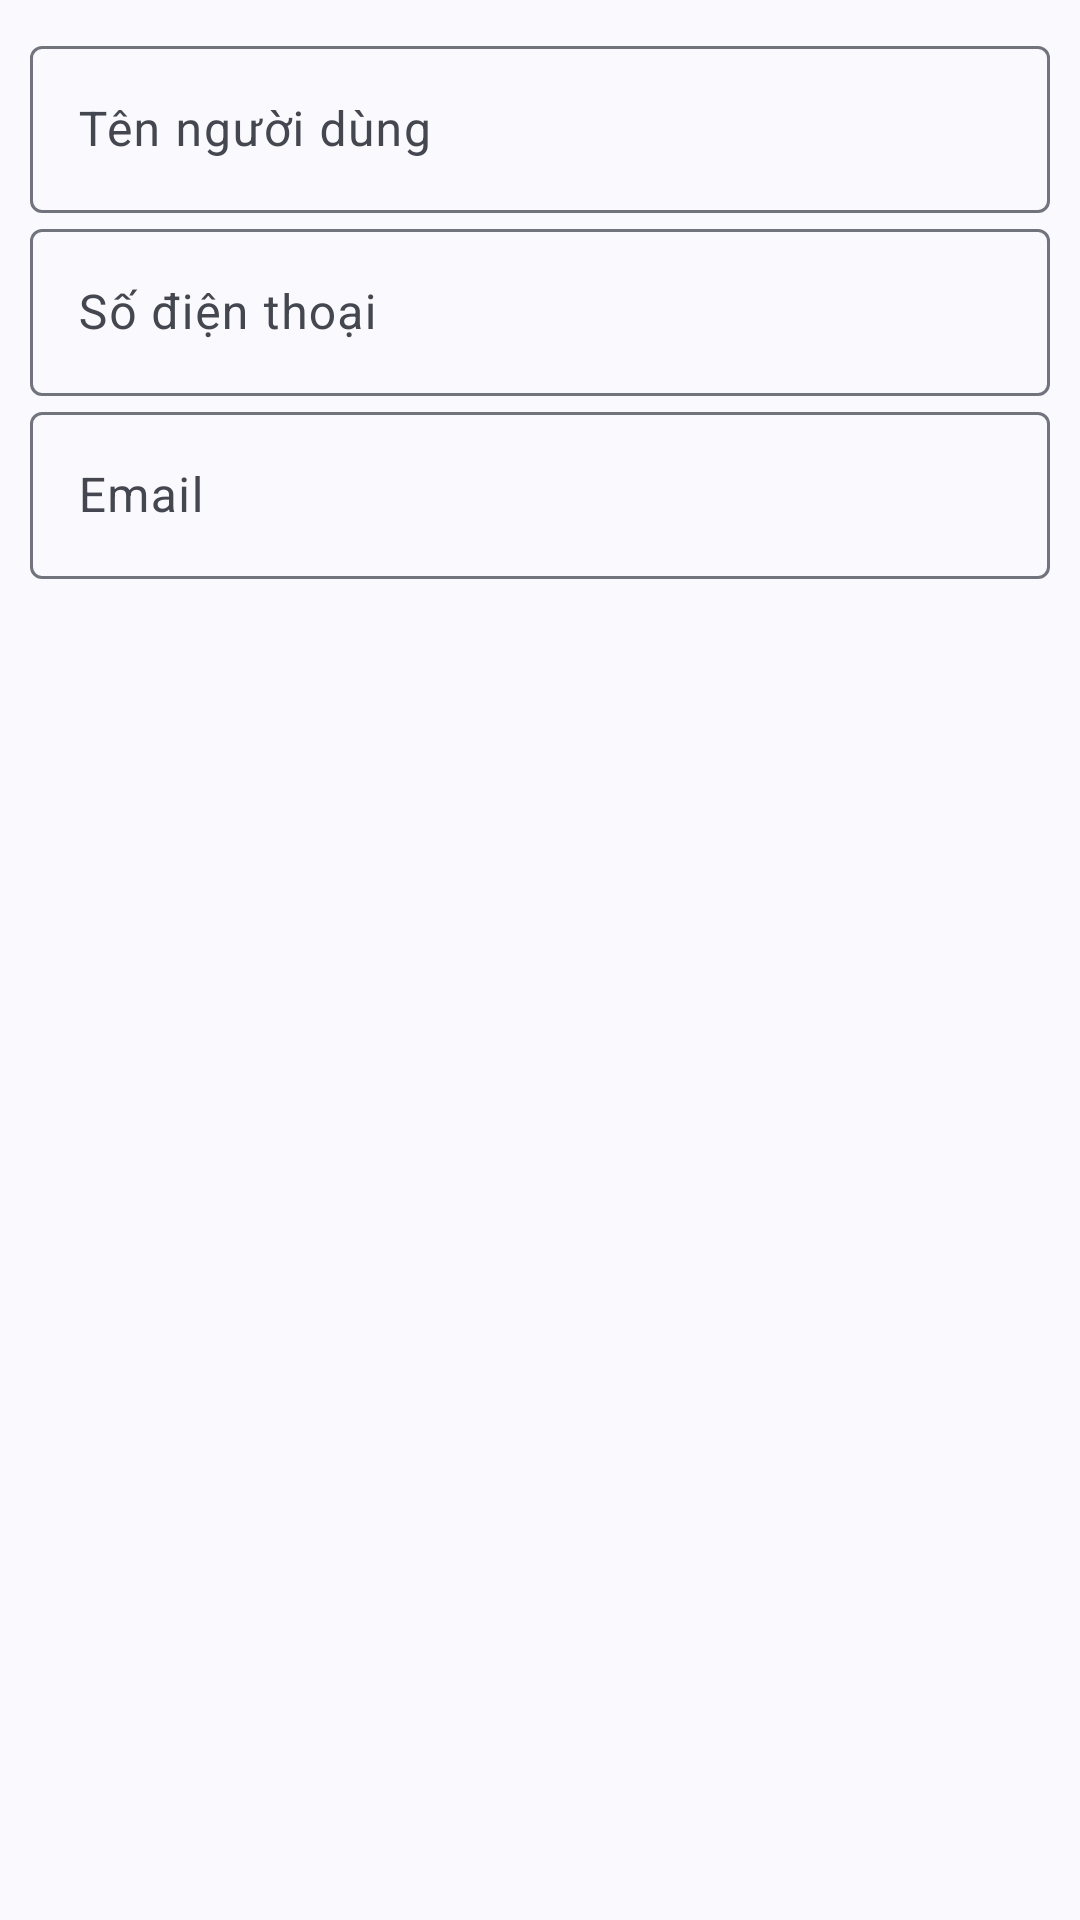

This screen was rendered from an Android layout file. Write that file and the resources it references.
<!-- AndroidManifest.xml: application theme Theme.NuocNgotTVD -->
<!-- res/layout/dialog_change_info.xml -->
<?xml version="1.0" encoding="utf-8"?>
<LinearLayout xmlns:android="http://schemas.android.com/apk/res/android"
    android:layout_width="match_parent"
    android:layout_height="match_parent"
    android:orientation="vertical"
    android:padding="10dp">

    <com.google.android.material.textfield.TextInputLayout
        android:layout_width="match_parent"
        android:layout_height="wrap_content">

        <com.google.android.material.textfield.TextInputEditText
            android:layout_width="match_parent"
            android:id="@+id/nameEditText"
            android:hint="Tên người dùng"
            android:layout_height="wrap_content"></com.google.android.material.textfield.TextInputEditText>
    </com.google.android.material.textfield.TextInputLayout>

    <com.google.android.material.textfield.TextInputLayout
        android:layout_width="match_parent"
        android:layout_height="wrap_content">

        <com.google.android.material.textfield.TextInputEditText
            android:id="@+id/phoneEditText"
            android:layout_width="match_parent"
            android:hint="Số điện thoại"
            android:layout_height="wrap_content"></com.google.android.material.textfield.TextInputEditText>
    </com.google.android.material.textfield.TextInputLayout>

    <com.google.android.material.textfield.TextInputLayout
        android:layout_width="match_parent"
        android:layout_height="wrap_content">

        <com.google.android.material.textfield.TextInputEditText
            android:layout_width="match_parent"
            android:id="@+id/emailEditText"
            android:hint="Email"
            android:layout_height="wrap_content"></com.google.android.material.textfield.TextInputEditText>
    </com.google.android.material.textfield.TextInputLayout>
</LinearLayout>
<!-- resources referenced by this layout -->
<resources>
  <style name="Theme.NuocNgotTVD" parent="Theme.Material3.DynamicColors.Light">
          <item name="fontFamily">@font/googlesans</item>
          <item name="android:statusBarColor">@android:color/transparent</item>
          <item name="materialThemeOverlay">?attr/dynamicColorThemeOverlay</item>
          <item name="windowActionBar">false</item>
          <item name="windowNoTitle">true</item>
          <item name="android:navigationBarColor">?attr/colorSurface</item>
          <item name="android:windowSplashScreenBackground">?attr/colorSurface</item>
          <item name="android:windowLightStatusBar">?attr/isLightTheme</item>
          <item name="android:windowLightNavigationBar">?attr/isLightTheme</item>
          <item name="alertDialogTheme">@style/ThemeOverlay.Material3.AlertDialog</item>
          <item name="dialogTheme">@style/ThemeOverlay.Material3.AlertDialog</item>
          </style>
  <style name="ThemeOverlay.Material3.AlertDialog" parent="@style/ThemeOverlay.Material3.MaterialAlertDialog">
              <item name="android:windowBackground">@drawable/m3_alert_dialog_background</item>
          </style>
  <!-- drawable m3_alert_dialog_background (drawable) -->
  <?xml version="1.0" encoding="utf-8"?>
  <inset
      android:insetLeft="@dimen/mtrl_alert_dialog_background_inset_start"
      android:insetRight="@dimen/mtrl_alert_dialog_background_inset_end"
      android:insetTop="@dimen/mtrl_alert_dialog_background_inset_top"
      android:insetBottom="@dimen/mtrl_alert_dialog_background_inset_bottom"
      xmlns:android="http://schemas.android.com/apk/res/android">
      <shape
          android:shape="rectangle">
          <corners
              android:radius="@dimen/m3_alert_dialog_corner_size" />
          <solid
              android:color="?colorSurface" />
      </shape>
  </inset>
</resources>
